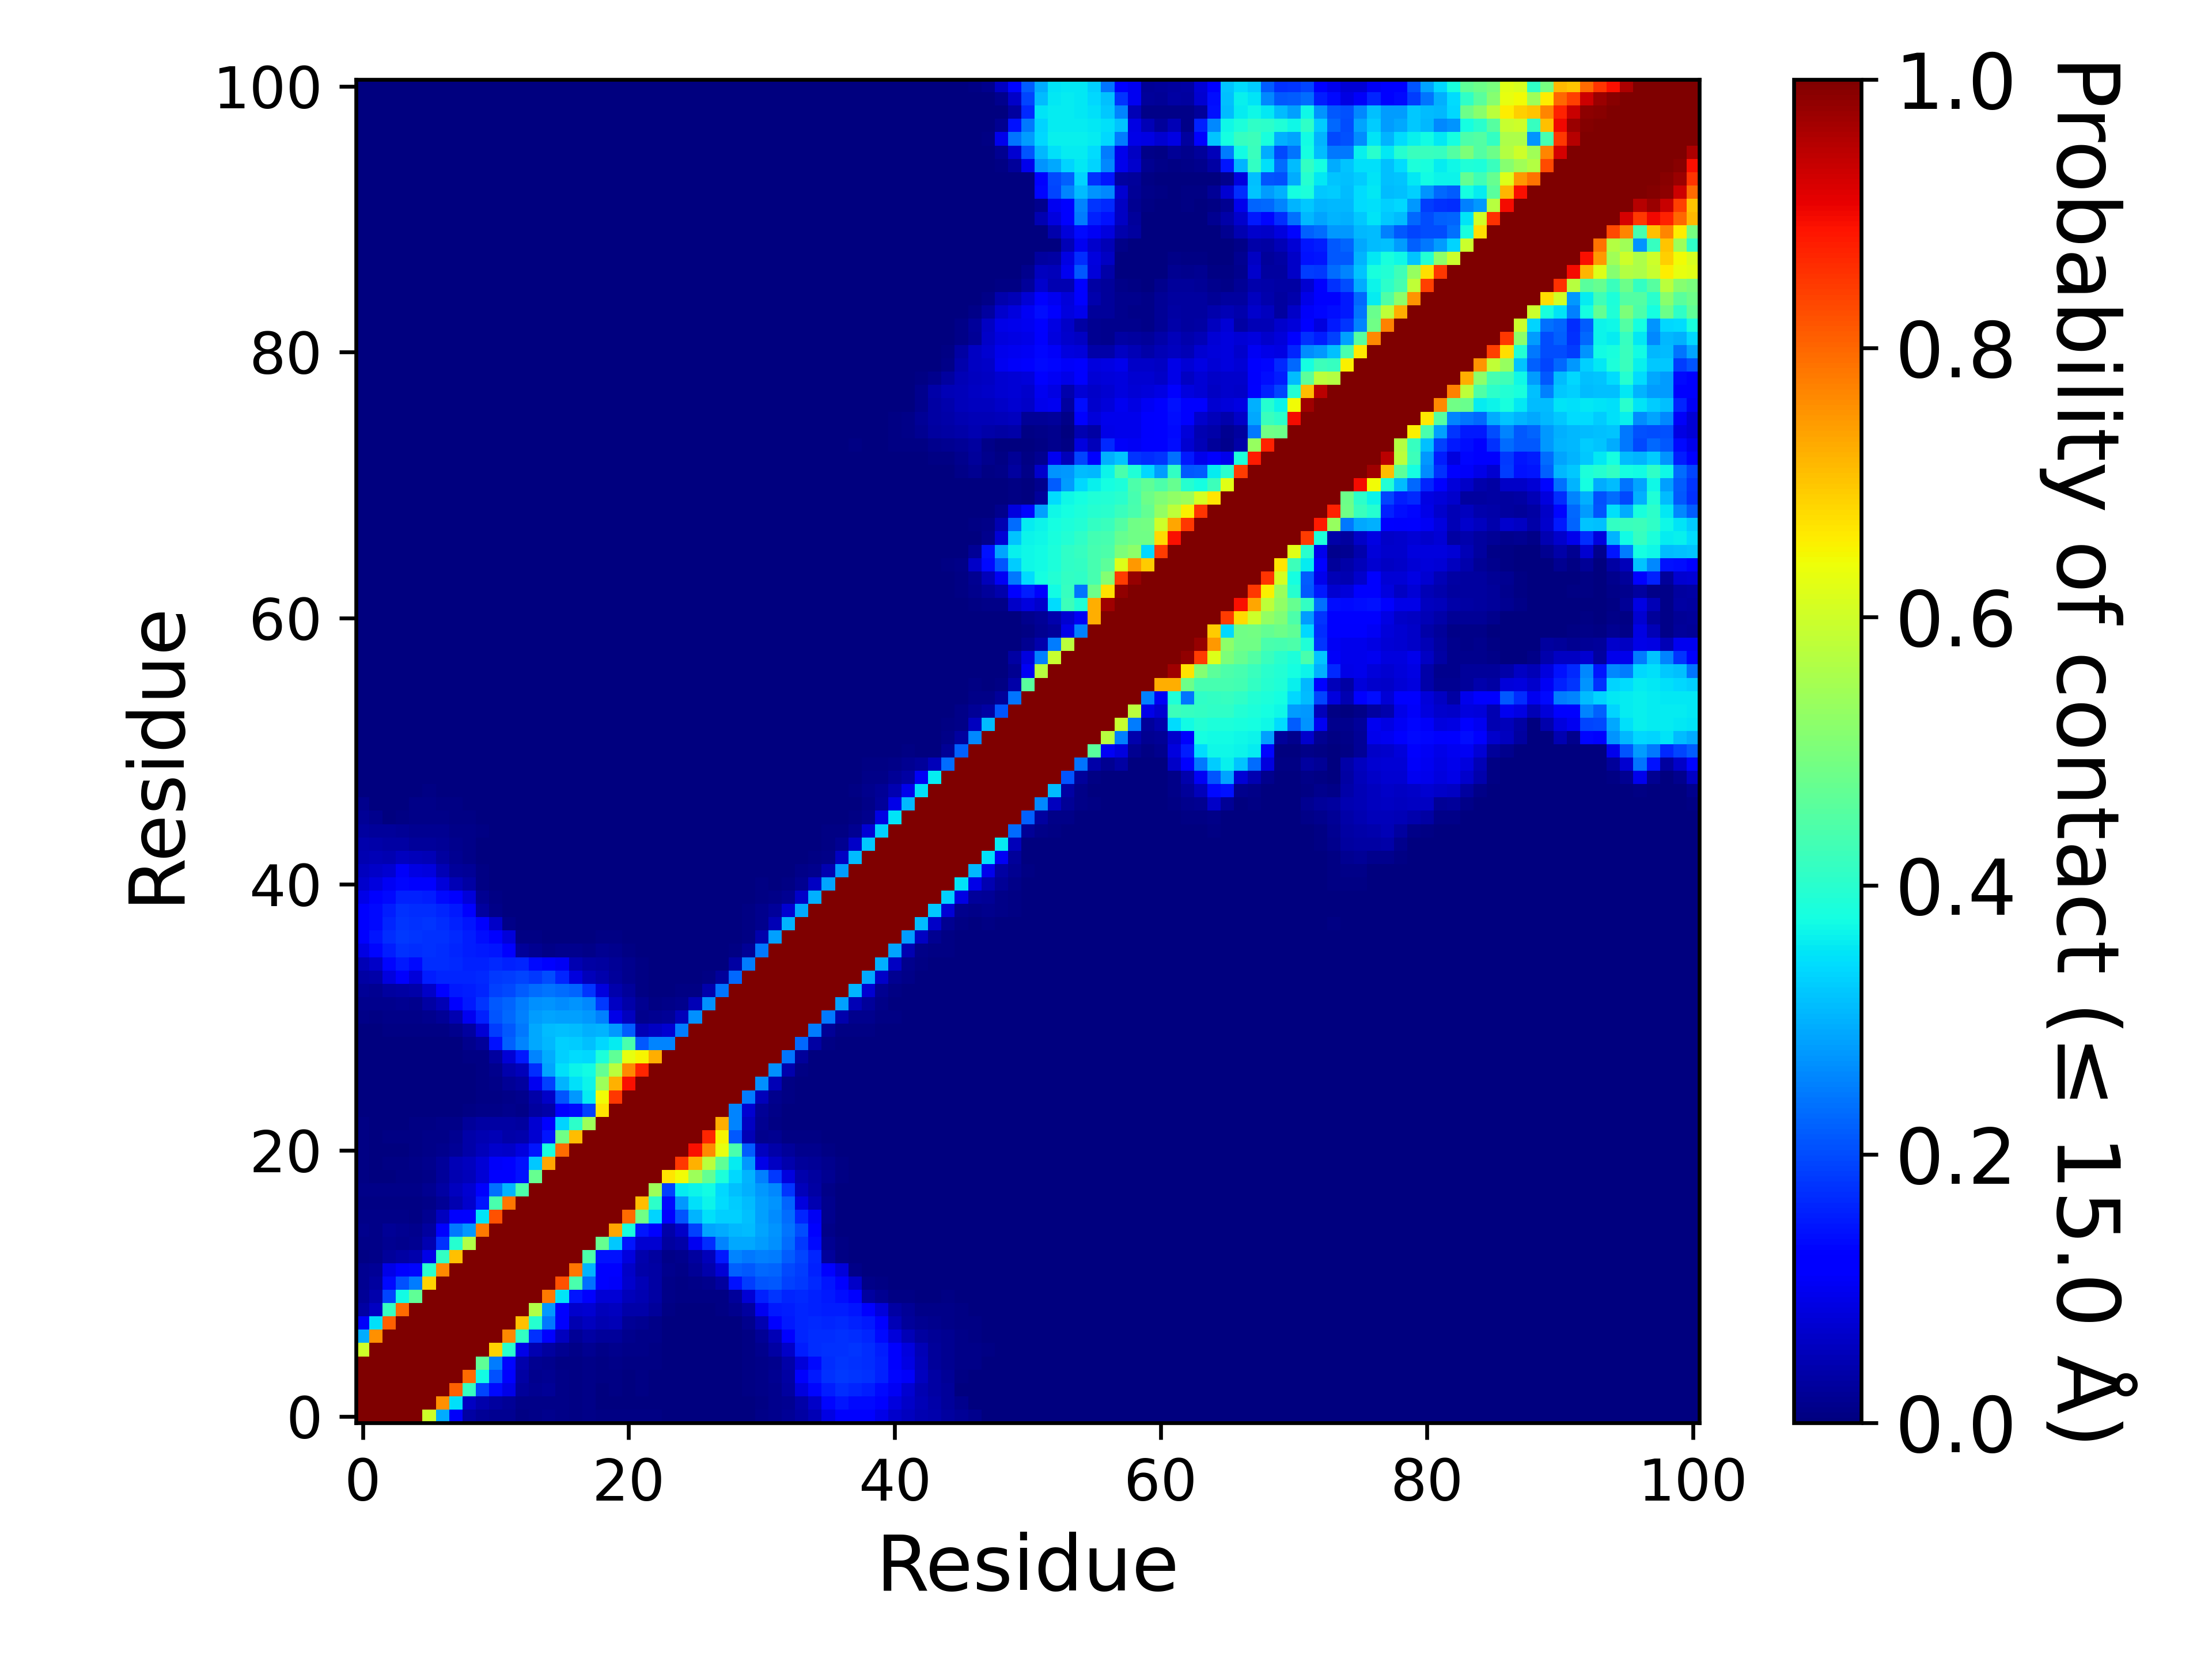

The data file committed next to this chart (first rows):
, 1, 2, 3, 4, 5, 6, 7, 8, 9, 10, 11, 12, 13, 14, 15, 16, 17, 18, 19, 20, 21, 22, 23
1, 1.0, 1.0, 1.0, 1.0, 1.0, 0.5985, 0.2963, 0.1086, 0.03299, 0.02161, 0.01673, 0.01682, 0.00759, 0.01025, 0.01208, 0.00911, 0.00686, 0.0096, 0.00532, 0.00611, 0.00495, 0.00547, 0.00516
2, 1.0, 1.0, 1.0, 1.0, 1.0, 1.0, 0.7573, 0.3467, 0.06189, 0.0421, 0.0298, 0.02299, 0.00847, 0.00953, 0.0113, 0.00783, 0.00576, 0.00898, 0.00303, 0.00352, 0.00252, 0.00331, 0.00228
3, 1.0, 1.0, 1.0, 1.0, 1.0, 1.0, 1.0, 0.8067, 0.4163, 0.1951, 0.1342, 0.09258, 0.02511, 0.01797, 0.02001, 0.01132, 0.00653, 0.00997, 0.00385, 0.005, 0.00323, 0.00433, 0.00198
4, 1.0, 1.0, 1.0, 1.0, 1.0, 1.0, 1.0, 1.0, 0.7965, 0.375, 0.2049, 0.1271, 0.03194, 0.01517, 0.01828, 0.00961, 0.00567, 0.00917, 0.0041, 0.00509, 0.00287, 0.0043, 0.00256
5, 1.0, 1.0, 1.0, 1.0, 1.0, 1.0, 1.0, 1.0, 1.0, 0.4675, 0.2469, 0.1297, 0.04198, 0.01689, 0.01256, 0.00737, 0.00462, 0.01133, 0.00643, 0.00821, 0.00522, 0.00685, 0.00568
6, 0.5985, 1.0, 1.0, 1.0, 1.0, 1.0, 1.0, 1.0, 1.0, 1.0, 0.6851, 0.4009, 0.09144, 0.04592, 0.03008, 0.01611, 0.00946, 0.0168, 0.01169, 0.01348, 0.00866, 0.00854, 0.0065
7, 0.2963, 0.7573, 1.0, 1.0, 1.0, 1.0, 1.0, 1.0, 1.0, 1.0, 1.0, 0.7622, 0.412, 0.1753, 0.1262, 0.05473, 0.02299, 0.03264, 0.02505, 0.02621, 0.01284, 0.01136, 0.00927
8, 0.1086, 0.3467, 0.8067, 1.0, 1.0, 1.0, 1.0, 1.0, 1.0, 1.0, 1.0, 1.0, 0.7044, 0.3968, 0.245, 0.1097, 0.04626, 0.05757, 0.04393, 0.04743, 0.02302, 0.01687, 0.01167
9, 0.03299, 0.06189, 0.4163, 0.7965, 1.0, 1.0, 1.0, 1.0, 1.0, 1.0, 1.0, 1.0, 1.0, 0.5658, 0.2764, 0.1236, 0.06803, 0.07033, 0.05297, 0.05682, 0.03861, 0.03529, 0.02684
10, 0.02161, 0.0421, 0.1951, 0.375, 0.4675, 1.0, 1.0, 1.0, 1.0, 1.0, 1.0, 1.0, 1.0, 1.0, 0.7801, 0.349, 0.1473, 0.1109, 0.07523, 0.075, 0.05183, 0.04639, 0.03474
11, 0.01673, 0.0298, 0.1342, 0.2049, 0.2469, 0.6851, 1.0, 1.0, 1.0, 1.0, 1.0, 1.0, 1.0, 1.0, 1.0, 0.8216, 0.4384, 0.2373, 0.1164, 0.1084, 0.06719, 0.0485, 0.03335
12, 0.01682, 0.02299, 0.09258, 0.1271, 0.1297, 0.4009, 0.7622, 1.0, 1.0, 1.0, 1.0, 1.0, 1.0, 1.0, 1.0, 1.0, 0.7818, 0.3025, 0.123, 0.1225, 0.06601, 0.03743, 0.03385
13, 0.00759, 0.00847, 0.02511, 0.03194, 0.04198, 0.09144, 0.412, 0.7044, 1.0, 1.0, 1.0, 1.0, 1.0, 1.0, 1.0, 1.0, 1.0, 0.4421, 0.1429, 0.1441, 0.08423, 0.04098, 0.03073
14, 0.01025, 0.00953, 0.01797, 0.01517, 0.01689, 0.04592, 0.1753, 0.3968, 0.5658, 1.0, 1.0, 1.0, 1.0, 1.0, 1.0, 1.0, 1.0, 1.0, 0.4744, 0.3224, 0.1483, 0.07234, 0.07172
15, 0.01208, 0.0113, 0.02001, 0.01828, 0.01256, 0.03008, 0.1262, 0.245, 0.2764, 0.7801, 1.0, 1.0, 1.0, 1.0, 1.0, 1.0, 1.0, 1.0, 1.0, 0.7331, 0.3814, 0.1446, 0.1197
16, 0.00911, 0.00783, 0.01132, 0.00961, 0.00737, 0.01611, 0.05473, 0.1097, 0.1236, 0.349, 0.8216, 1.0, 1.0, 1.0, 1.0, 1.0, 1.0, 1.0, 1.0, 1.0, 0.7933, 0.4863, 0.333
17, 0.00686, 0.00576, 0.00653, 0.00567, 0.00462, 0.00946, 0.02299, 0.04626, 0.06803, 0.1473, 0.4384, 0.7818, 1.0, 1.0, 1.0, 1.0, 1.0, 1.0, 1.0, 1.0, 1.0, 0.7101, 0.4035
18, 0.0096, 0.00898, 0.00997, 0.00917, 0.01133, 0.0168, 0.03264, 0.05757, 0.07033, 0.1109, 0.2373, 0.3025, 0.4421, 1.0, 1.0, 1.0, 1.0, 1.0, 1.0, 1.0, 1.0, 1.0, 0.5401
19, 0.00532, 0.00303, 0.00385, 0.0041, 0.00643, 0.01169, 0.02505, 0.04393, 0.05297, 0.07523, 0.1164, 0.123, 0.1429, 0.4744, 1.0, 1.0, 1.0, 1.0, 1.0, 1.0, 1.0, 1.0, 1.0
20, 0.00611, 0.00352, 0.005, 0.00509, 0.00821, 0.01348, 0.02621, 0.04743, 0.05682, 0.075, 0.1084, 0.1225, 0.1441, 0.3224, 0.7331, 1.0, 1.0, 1.0, 1.0, 1.0, 1.0, 1.0, 1.0
21, 0.00495, 0.00252, 0.00323, 0.00287, 0.00522, 0.00866, 0.01284, 0.02302, 0.03861, 0.05183, 0.06719, 0.06601, 0.08423, 0.1483, 0.3814, 0.7933, 1.0, 1.0, 1.0, 1.0, 1.0, 1.0, 1.0
22, 0.00547, 0.00331, 0.00433, 0.0043, 0.00685, 0.00854, 0.01136, 0.01687, 0.03529, 0.04639, 0.0485, 0.03743, 0.04098, 0.07234, 0.1446, 0.4863, 0.7101, 1.0, 1.0, 1.0, 1.0, 1.0, 1.0
23, 0.00516, 0.00228, 0.00198, 0.00256, 0.00568, 0.0065, 0.00927, 0.01167, 0.02684, 0.03474, 0.03335, 0.03385, 0.03073, 0.07172, 0.1197, 0.333, 0.4035, 0.5401, 1.0, 1.0, 1.0, 1.0, 1.0
24, 0.00288, 0.00146, 0.00109, 0.00076, 0.00222, 0.00245, 0.00301, 0.00258, 0.0068, 0.00803, 0.00906, 0.01239, 0.01015, 0.02817, 0.03652, 0.1236, 0.1335, 0.1903, 0.6676, 1.0, 1.0, 1.0, 1.0
25, 0.00148, 0.00062, 0.00029, 0.00032, 0.00132, 0.00146, 0.00166, 0.00102, 0.00307, 0.00483, 0.00571, 0.01044, 0.01254, 0.03722, 0.06351, 0.2076, 0.2768, 0.359, 0.6445, 0.8506, 1.0, 1.0, 1.0
26, 0.00102, 0.00041, 0.00023, 5.999940000599994e-05, 0.00046, 0.00094, 0.00135, 0.00104, 0.00366, 0.00501, 0.00811, 0.02116, 0.03007, 0.09779, 0.1898, 0.3018, 0.3444, 0.365, 0.5419, 0.7221, 0.8933, 1.0, 1.0
27, 0.00123, 0.00089, 0.00065, 0.00016, 0.00044, 0.00036, 0.00129, 0.00125, 0.00366, 0.00524, 0.01187, 0.03934, 0.05438, 0.1682, 0.2879, 0.3442, 0.3641, 0.3749, 0.4719, 0.5751, 0.7629, 0.8692, 1.0
28, 0.00158, 0.00157, 0.001, 0.00166, 0.00222, 0.00203, 0.00264, 0.0018, 0.00418, 0.00732, 0.02929, 0.0754, 0.1522, 0.2566, 0.2938, 0.3291, 0.343, 0.3369, 0.3837, 0.4651, 0.6327, 0.6523, 0.7233
29, 0.00227, 0.00248, 0.00193, 0.00365, 0.0032, 0.00271, 0.00314, 0.00255, 0.01182, 0.02527, 0.1418, 0.2219, 0.2546, 0.2896, 0.3085, 0.3319, 0.3261, 0.3153, 0.3395, 0.3593, 0.4381, 0.2127, 0.2544
30, 0.00308, 0.00343, 0.00528, 0.00639, 0.00485, 0.00638, 0.0066, 0.01191, 0.0292, 0.07463, 0.187, 0.2146, 0.2433, 0.2912, 0.3087, 0.3161, 0.3091, 0.2977, 0.3046, 0.2741, 0.2187, 0.04889, 0.05875
31, 0.00846, 0.00767, 0.00825, 0.00975, 0.00855, 0.01498, 0.02089, 0.04429, 0.101, 0.1588, 0.21, 0.2269, 0.2521, 0.2805, 0.2867, 0.2847, 0.2841, 0.2765, 0.2508, 0.09316, 0.05521, 0.01512, 0.01822
32, 0.01405, 0.01226, 0.01265, 0.01696, 0.01486, 0.0318, 0.04839, 0.1184, 0.1506, 0.1771, 0.214, 0.2245, 0.2473, 0.2673, 0.2702, 0.2651, 0.2705, 0.2601, 0.1836, 0.06169, 0.03675, 0.01629, 0.00757
33, 0.02157, 0.01868, 0.02823, 0.03261, 0.03771, 0.06523, 0.1193, 0.1493, 0.1535, 0.1632, 0.1906, 0.1981, 0.2176, 0.2307, 0.2395, 0.2316, 0.2236, 0.1781, 0.08334, 0.04068, 0.02471, 0.00475, 0.00283
34, 0.03449, 0.03712, 0.08388, 0.11, 0.07966, 0.1531, 0.162, 0.1605, 0.1613, 0.1656, 0.1816, 0.1843, 0.195, 0.1834, 0.2023, 0.1616, 0.08509, 0.05432, 0.03929, 0.02608, 0.01302, 0.00582, 0.00064
35, 0.0487, 0.06339, 0.1315, 0.1499, 0.1338, 0.1688, 0.1699, 0.1641, 0.159, 0.1594, 0.167, 0.1573, 0.1629, 0.136, 0.1263, 0.1018, 0.04584, 0.03331, 0.02886, 0.02211, 0.0129, 0.00668, 0.00095
36, 0.08832, 0.1311, 0.1562, 0.1739, 0.1704, 0.1746, 0.1715, 0.1634, 0.1562, 0.1498, 0.1474, 0.116, 0.0265, 0.0158, 0.00913, 0.01527, 0.01354, 0.00973, 0.0162, 0.01286, 0.00551, 0.00197, 0.00053
37, 0.1255, 0.1446, 0.1718, 0.1828, 0.1784, 0.175, 0.1736, 0.165, 0.1554, 0.1398, 0.1212, 0.07891, 0.00736, 0.00441, 0.00079, 0.0011, 0.00376, 0.00227, 0.00463, 0.00656, 0.00272, 0.00152, 0.00067
38, 0.1181, 0.1358, 0.1605, 0.1763, 0.1742, 0.1766, 0.1707, 0.1601, 0.1465, 0.1095, 0.06461, 0.01098, 0.00158, 0.00131, 0.00056, 0.00022, 0.00137, 0.00174, 0.00191, 0.00292, 0.0018, 0.00148, 0.00037
39, 0.1206, 0.1364, 0.1558, 0.1721, 0.1702, 0.17, 0.1613, 0.1484, 0.1134, 0.03012, 0.00952, 0.0012, 0.00038, 0.00053, 0.00014, 9.99990000099999e-06, 0.00031, 0.00031, 0.00025, 0.0003, 9.99990000099999e-05, 0.00036, 0.00026
40, 0.0923, 0.1138, 0.1362, 0.1578, 0.1596, 0.1553, 0.133, 0.1163, 0.07991, 0.01875, 0.00409, 0.00106, 0.00036, 0.00065, 0.00037, 0.00011, 0.00068, 0.00041, 0.00026, 1.999980000199998e-05, 1.999980000199998e-05, 0.00045, 0.00034
41, 0.06946, 0.08371, 0.105, 0.1308, 0.1264, 0.1149, 0.07892, 0.05015, 0.0342, 0.00561, 0.00066, 0.00032, 9.99990000099999e-05, 0.00046, 0.00027, 9.99990000099999e-06, 0.00034, 0.00022, 0.00029, 9.99990000099999e-05, 0.00012, 0.00013, 1.999980000199998e-05
42, 0.05659, 0.06393, 0.07079, 0.1087, 0.08889, 0.08414, 0.04922, 0.02656, 0.02085, 0.00541, 0.00032, 8.99991000089999e-05, 5.999940000599994e-05, 0.0003, 0.00017, 0.0, 0.00014, 6.999930000699993e-05, 0.00016, 0.0, 2.999970000299997e-05, 6.999930000699993e-05, 0.0
43, 0.04361, 0.04831, 0.0453, 0.0556, 0.05383, 0.04923, 0.03124, 0.01632, 0.0083, 0.0033, 0.00033, 3.999960000399996e-05, 9.99990000099999e-06, 7.999920000799993e-05, 7.999920000799993e-05, 0.0, 9.99990000099999e-06, 0.0, 1.999980000199998e-05, 2.999970000299997e-05, 0.00012, 6.999930000699993e-05, 0.0
44, 0.03907, 0.03687, 0.03352, 0.03303, 0.0263, 0.02731, 0.0224, 0.01337, 0.00938, 0.00261, 7.999920000799993e-05, 5.999940000599994e-05, 0.0, 0.0, 0.0, 0.0, 0.0, 0.0, 9.99990000099999e-06, 3.999960000399996e-05, 0.00015, 0.00012, 0.0
45, 0.03018, 0.02525, 0.02619, 0.02074, 0.01567, 0.01712, 0.01571, 0.0113, 0.00904, 0.00467, 0.00106, 0.0009, 1.999980000199998e-05, 0.0, 0.0, 0.0, 0.0, 0.0, 0.0, 0.0, 4.999950000499995e-05, 5.999940000599994e-05, 0.0
46, 0.02003, 0.01316, 0.00183, 0.00717, 0.00988, 0.01061, 0.00998, 0.00662, 0.00435, 0.00222, 0.0004, 0.00037, 2.999970000299997e-05, 9.99990000099999e-06, 0.0, 0.0, 0.0, 0.0, 0.0, 0.0, 0.0, 9.99990000099999e-06, 0.0
47, 0.01558, 0.00161, 0.00054, 0.00205, 0.00829, 0.00892, 0.00681, 0.00485, 0.00324, 0.00226, 0.00045, 0.00029, 0.0, 0.0, 0.0, 0.0, 0.0, 0.0, 0.0, 0.0, 0.0, 0.0, 0.0
48, 0.00113, 2.999970000299997e-05, 9.99990000099999e-05, 0.0004, 0.0025, 0.00529, 0.00216, 0.0033, 0.00195, 0.00131, 0.00026, 0.0002, 0.0, 0.0, 0.0, 0.0, 0.0, 0.0, 0.0, 0.0, 0.0, 0.0, 0.0
49, 8.99991000089999e-05, 0.0, 0.0, 0.0, 0.00015, 0.0008, 7.999920000799993e-05, 0.0007, 0.00053, 0.00038, 8.99991000089999e-05, 7.999920000799993e-05, 0.0, 0.0, 0.0, 0.0, 0.0, 0.0, 0.0, 0.0, 0.0, 0.0, 0.0
50, 1.999980000199998e-05, 0.0, 0.0, 0.0, 0.0, 0.0, 0.0, 7.999920000799993e-05, 0.00018, 6.999930000699993e-05, 0.0, 0.0, 0.0, 0.0, 0.0, 0.0, 0.0, 0.0, 0.0, 0.0, 0.0, 0.0, 0.0
51, 0.0, 0.0, 0.0, 0.0, 0.0, 0.0, 0.0, 0.0, 0.0, 0.0, 0.0, 0.0, 0.0, 0.0, 0.0, 0.0, 0.0, 0.0, 0.0, 0.0, 0.0, 0.0, 0.0
52, 0.0, 0.0, 0.0, 0.0, 0.0, 0.0, 0.0, 0.0, 0.0, 0.0, 0.0, 0.0, 0.0, 0.0, 0.0, 0.0, 0.0, 0.0, 0.0, 0.0, 0.0, 0.0, 0.0
53, 0.0, 0.0, 0.0, 0.0, 0.0, 0.0, 0.0, 0.0, 0.0, 0.0, 0.0, 0.0, 0.0, 0.0, 0.0, 0.0, 0.0, 0.0, 0.0, 0.0, 0.0, 0.0, 0.0
54, 0.0, 0.0, 0.0, 0.0, 0.0, 0.0, 0.0, 0.0, 0.0, 0.0, 0.0, 0.0, 0.0, 0.0, 0.0, 0.0, 0.0, 0.0, 0.0, 0.0, 0.0, 0.0, 0.0
55, 0.0, 0.0, 0.0, 0.0, 0.0, 0.0, 0.0, 0.0, 0.0, 0.0, 0.0, 0.0, 0.0, 0.0, 0.0, 0.0, 0.0, 0.0, 0.0, 0.0, 0.0, 0.0, 0.0
56, 0.0, 0.0, 0.0, 0.0, 0.0, 0.0, 0.0, 0.0, 0.0, 0.0, 0.0, 0.0, 0.0, 0.0, 0.0, 0.0, 0.0, 0.0, 0.0, 0.0, 0.0, 0.0, 0.0
57, 0.0, 0.0, 0.0, 0.0, 0.0, 0.0, 0.0, 0.0, 0.0, 0.0, 0.0, 0.0, 0.0, 0.0, 0.0, 0.0, 0.0, 0.0, 0.0, 0.0, 0.0, 0.0, 0.0
58, 0.0, 0.0, 0.0, 0.0, 0.0, 0.0, 0.0, 0.0, 0.0, 0.0, 0.0, 0.0, 0.0, 0.0, 0.0, 0.0, 0.0, 0.0, 0.0, 0.0, 0.0, 0.0, 0.0
59, 0.0, 0.0, 0.0, 0.0, 0.0, 0.0, 0.0, 0.0, 0.0, 0.0, 0.0, 0.0, 0.0, 0.0, 0.0, 0.0, 0.0, 0.0, 0.0, 0.0, 0.0, 0.0, 0.0
60, 0.0, 0.0, 0.0, 0.0, 0.0, 0.0, 0.0, 0.0, 0.0, 0.0, 0.0, 0.0, 0.0, 0.0, 0.0, 0.0, 0.0, 0.0, 0.0, 0.0, 0.0, 0.0, 0.0
... 41 more rows
